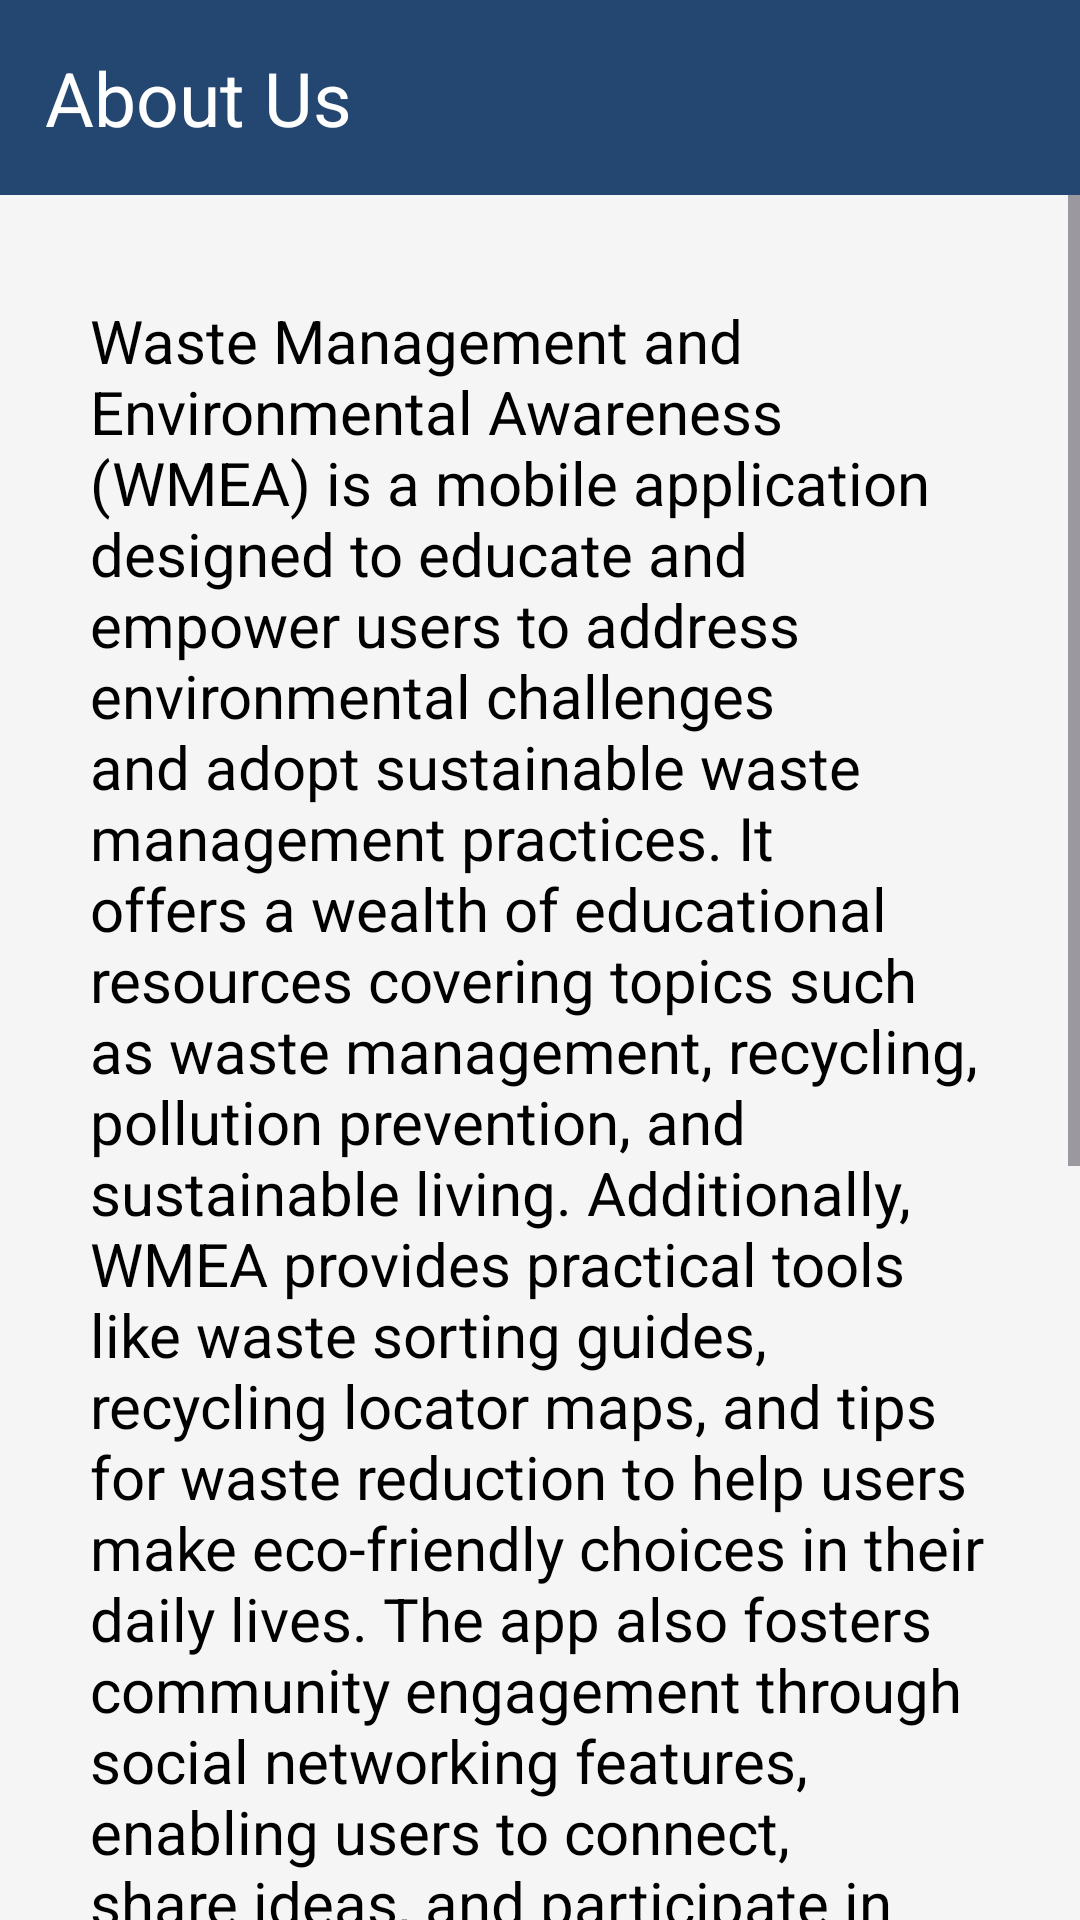

Layout XML and referenced resources for this Android screen:
<!-- AndroidManifest.xml: application theme Theme.WMEAApp -->
<!-- res/layout/activity_about_us.xml -->
<?xml version="1.0" encoding="utf-8"?>
<RelativeLayout xmlns:android="http://schemas.android.com/apk/res/android"
    xmlns:app="http://schemas.android.com/apk/res-auto"
    xmlns:tools="http://schemas.android.com/tools"
    android:layout_width="match_parent"
    android:layout_height="match_parent"
    android:background="@color/white_mod"
    tools:context="Other.AboutUs">
    <LinearLayout
        android:layout_width="match_parent"
        android:layout_height="match_parent"
        android:orientation="vertical">
        <TextView
            android:layout_width="match_parent"
            android:layout_height="65sp"
            android:text="About Us"
            android:textSize="25sp"
            android:textColor="@color/white"
            android:background="@color/blue_mod"
            android:gravity="center_vertical"
            android:paddingLeft="15sp"/>
        <ScrollView
            android:layout_width="match_parent"
            android:layout_height="match_parent">
            <LinearLayout
                android:layout_width="match_parent"
                android:layout_height="match_parent"
                android:orientation="vertical">
                <TextView
                    android:layout_width="match_parent"
                    android:layout_height="wrap_content"
                    android:layout_marginTop="25sp"
                    android:textColor="@color/black"
                    android:padding="10sp"
                    android:textSize="20sp"
                    android:layout_marginStart="20sp"
                    android:layout_marginEnd="20sp"
                    android:background="@drawable/card_bg_withborder"
                    android:text="@string/about_us"/>
                <TextView
                    android:layout_width="match_parent"
                    android:layout_height="wrap_content"
                    android:layout_marginTop="25sp"
                    android:textColor="@color/black"
                    android:padding="10sp"
                    android:textStyle="bold"
                    android:textSize="27sp"
                    android:gravity="center_horizontal"
                    android:textAlignment="center"
                    android:layout_marginStart="20sp"
                    android:layout_marginEnd="20sp"
                    android:background="@drawable/card_bg_withborder"
                    android:text="WASTE MANAGEMENT AND ENVIRONMENTAL SYSTEM"/>

            </LinearLayout>

        </ScrollView>
    </LinearLayout>

</RelativeLayout>
<!-- resources referenced by this layout -->
<resources>
  <color name="black">#FF000000</color>
  <color name="blue_mod">#244772</color>
  <color name="white">#FFFFFFFF</color>
  <color name="white_mod">#F5F5F5</color>
  <string name="about_us">Waste Management and Environmental Awareness (WMEA) is a mobile application designed to educate and empower users to address environmental challenges and adopt sustainable waste management practices. It offers a wealth of educational resources covering topics such as waste management, recycling, pollution prevention, and sustainable living. Additionally, WMEA provides practical tools like waste sorting guides, recycling locator maps, and tips for waste reduction to help users make eco-friendly choices in their daily lives. The app also fosters community engagement through social networking features, enabling users to connect, share ideas, and participate in environmental initiatives. WMEA aims to bridge the gap between environmental knowledge and action by inspiring individuals and communities to become stewards of the environment. With its comprehensive approach to environmental awareness and practical solutions, WMEA empowers users to make a positive impact and contribute to a cleaner, healthier planet.</string>
  <style name="Theme.WMEAApp" parent="Base.Theme.WMEAApp" />
  <style name="Base.Theme.WMEAApp" parent="Theme.Material3.DayNight.NoActionBar">
          
           <item name="colorPrimary">@color/blue_mod</item>
      </style>
</resources>
